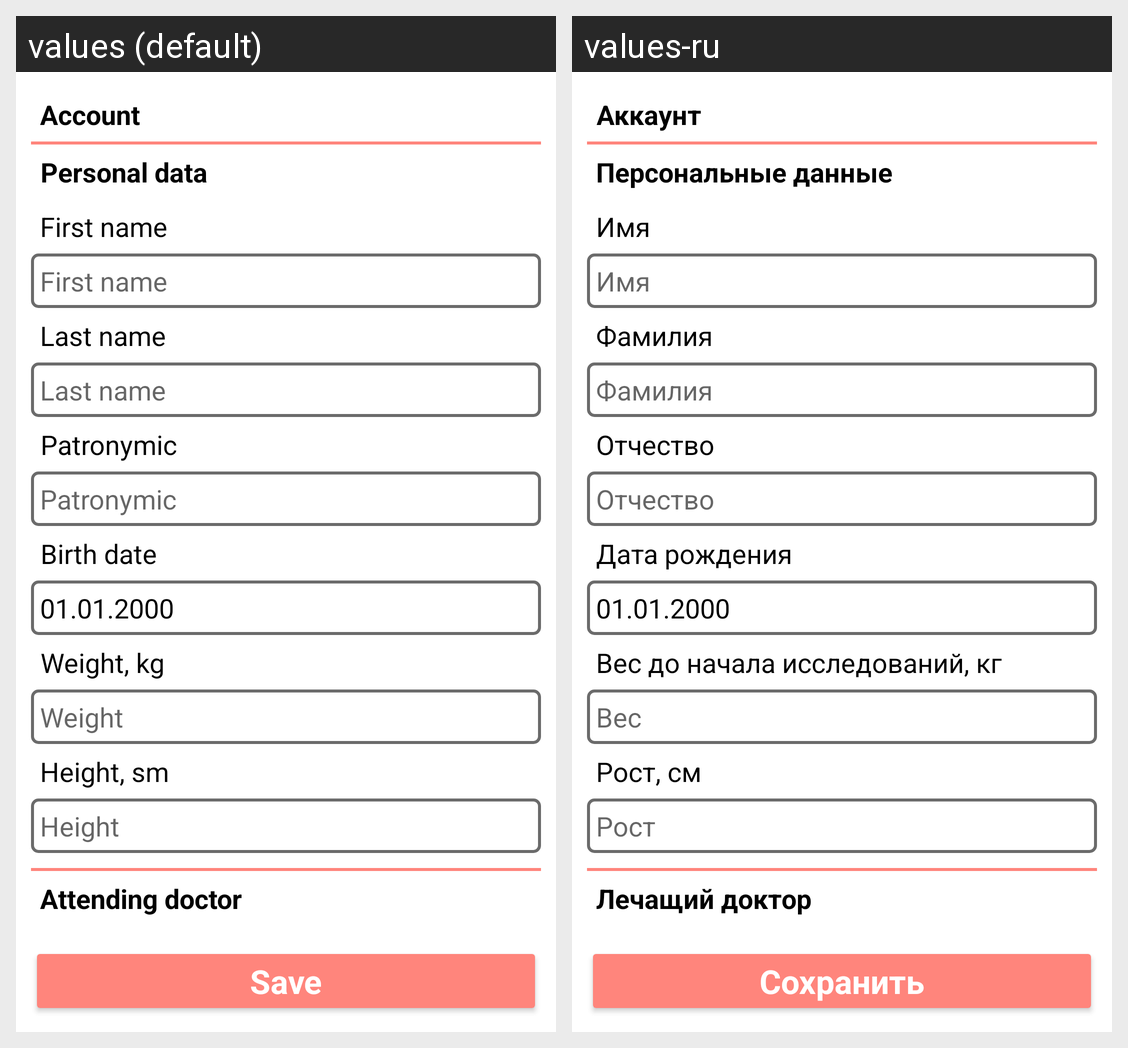

The Android screen above is rendered under two locales of the same app. Produce the string resources it draws, with the default and per-locale values.
Android screen res/layout/fragment_settings_account.xml rendered under 2 locales, left to right: values (default), values-ru. Device: Nexus 5 (rendered at 1080×1920; each locale shown at half size, 540×960, under a caption strip naming it); theme Theme.DIACompanion.
Strings drawn on this screen, with the default value and each locale's value (text and hints the layout hard-codes, and strings that could not be matched under every locale, appear in the picture but are not listed):

Account
  values: Account
  values-ru: Аккаунт

PersonalData
  values: Personal data
  values-ru: Персональные данные

FirstName
  values: First name
  values-ru: Имя

LastName
  values: Last name
  values-ru: Фамилия

Patronymic
  values: Patronymic
  values-ru: Отчество

BirthDate
  values: Birth date
  values-ru: Дата рождения

WeightKg
  values: Weight, kg
  values-ru: Вес до начала исследований, кг

Weight
  values: Weight
  values-ru: Вес

HeightSm
  values: Height, sm
  values-ru: Рост, см

Height
  values: Height
  values-ru: Рост

AttendingDoctor
  values: Attending doctor
  values-ru: Лечащий доктор

Save
  values: Save
  values-ru: Сохранить
